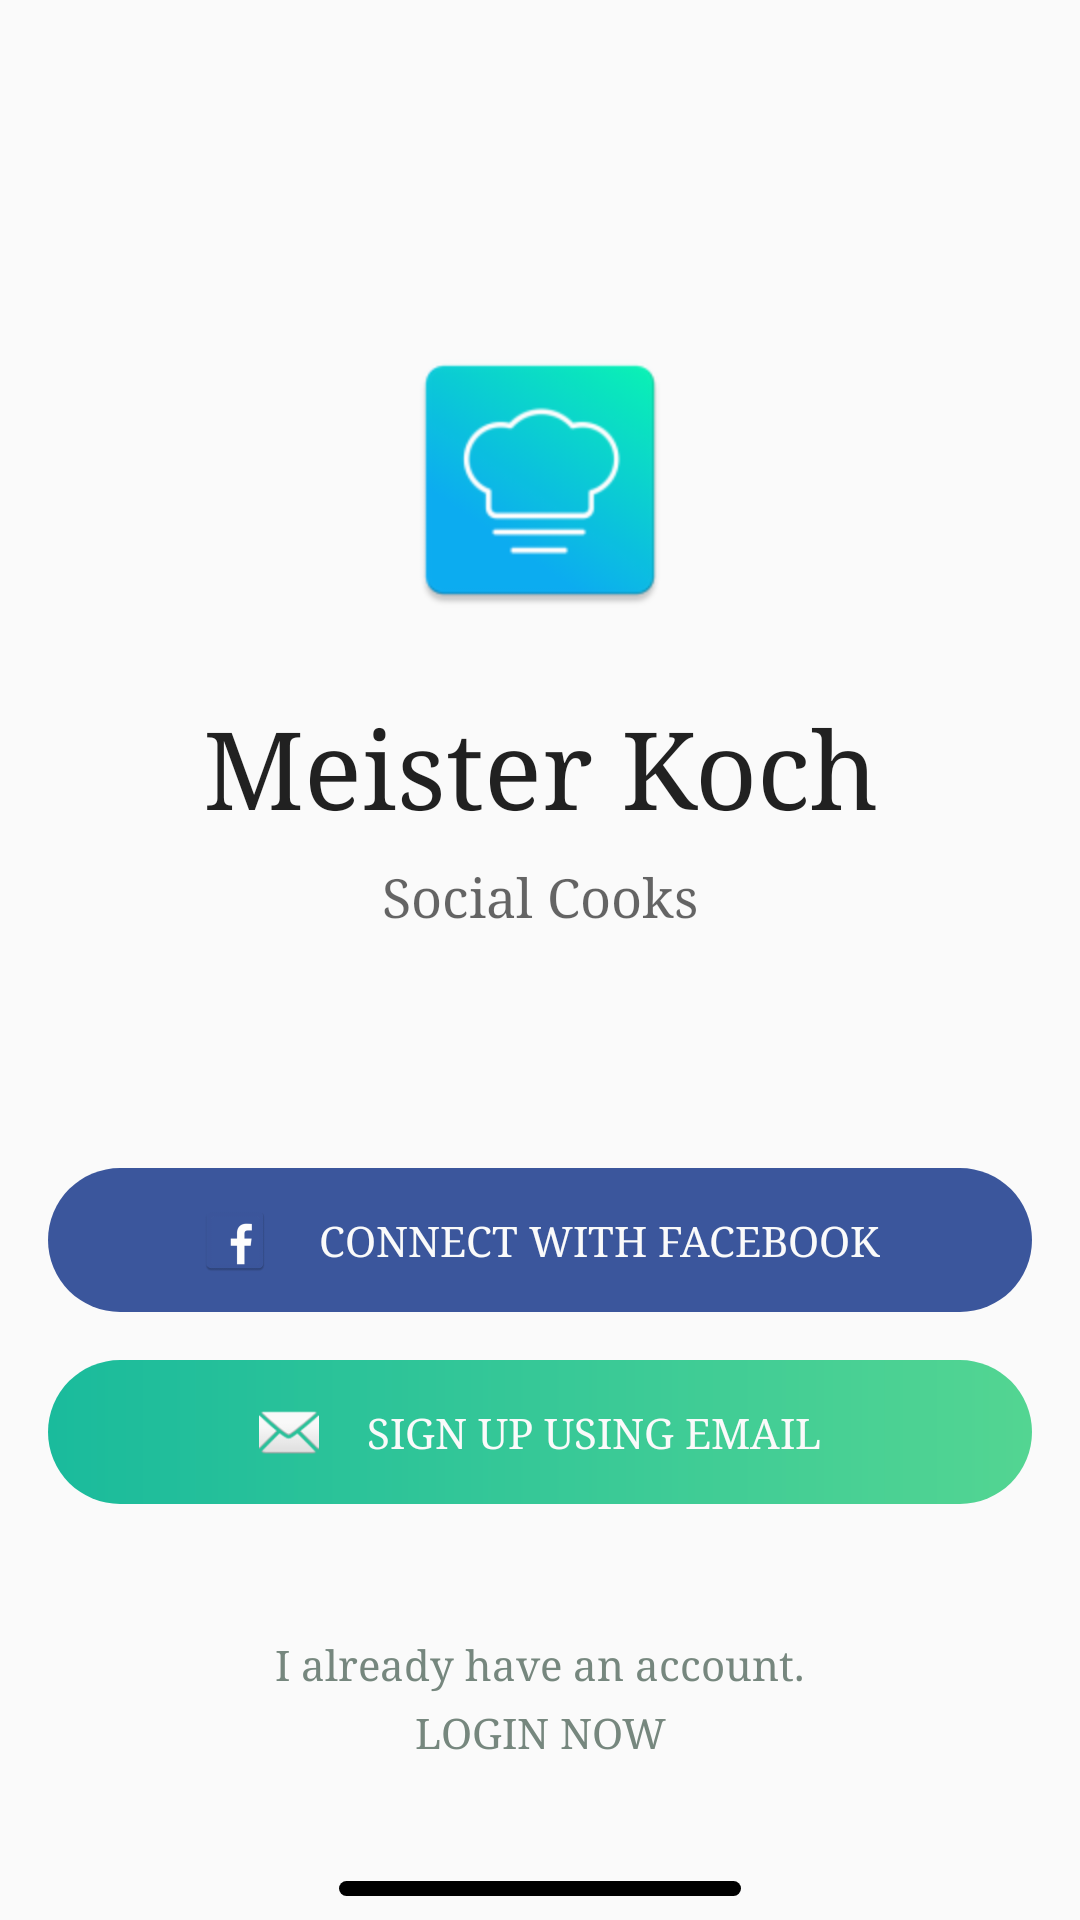

This screen was rendered from an Android layout file. Write that file and the resources it references.
<!-- AndroidManifest.xml: application theme AppTheme -->
<!-- res/layout/content_authentication_first_screen.xml -->
<?xml version="1.0" encoding="utf-8"?>
<LinearLayout xmlns:android="http://schemas.android.com/apk/res/android"
    xmlns:tools="http://schemas.android.com/tools"
    android:id="@+id/root_view"
    android:layout_width="match_parent"
    android:layout_height="match_parent"
    android:layout_marginLeft="@dimen/margin.7"
    android:layout_marginRight="@dimen/margin.7"
    android:orientation="vertical"
    android:weightSum="2">


    <RelativeLayout
        android:layout_width="match_parent"
        android:layout_height="0dp"
        android:layout_weight="1">

        <RelativeLayout

            android:id="@+id/logoTop"
            android:layout_width="96dp"
            android:layout_height="96dp"
            android:layout_centerHorizontal="true"
            android:layout_centerVertical="true">


            <ImageView
                android:layout_width="match_parent"
                android:layout_height="match_parent"
                android:layout_centerInParent="true"
                android:layout_centerHorizontal="true"
                android:layout_centerVertical="true"
                android:src="@mipmap/ic_launcher" />
        </RelativeLayout>

        <LinearLayout
            android:layout_width="match_parent"
            android:layout_height="wrap_content"
            android:layout_below="@id/logoTop"
            android:layout_marginTop="@dimen/margin.6"
            android:orientation="vertical">

            <TextView
                android:layout_width="match_parent"
                android:layout_height="wrap_content"
                android:gravity="center_horizontal"
                android:text="@string/app_name"
                android:textAppearance="?android:textAppearanceLarge"
                android:textSize="36dp" />

            <TextView
                android:layout_width="match_parent"
                android:layout_height="wrap_content"
                android:layout_marginTop="@dimen/margin.2"
                android:gravity="center_horizontal"
                android:text="@string/tag_line"
                android:textAppearance="?android:textAppearanceMedium" />

        </LinearLayout>

    </RelativeLayout>

    <LinearLayout
        android:layout_width="match_parent"
        android:layout_height="0dp"
        android:layout_weight="1"
        android:orientation="vertical"
        android:weightSum="3">

        <LinearLayout
            android:layout_width="match_parent"
            android:layout_height="0dp"

            android:layout_weight=".5" />

        <LinearLayout
            android:layout_width="match_parent"
            android:layout_height="0dp"
            android:layout_above="@id/buttonSignIn"
            android:layout_weight="1.5"
            android:orientation="vertical">


            <FrameLayout
                android:id="@+id/FrameLayout1"
                android:layout_width="match_parent"
                android:layout_height="wrap_content">

                <com.facebook.login.widget.LoginButton
                    android:id="@+id/fbSignIn"
                    android:layout_width="match_parent"
                    android:layout_height="@dimen/height.button.auth"
                    android:layout_marginLeft="@dimen/margin.8"
                    android:layout_marginTop="@dimen/margin.4"
                    android:layout_marginRight="@dimen/margin.8"
                    android:background="@drawable/facebook_login_button"
                    android:padding="@dimen/margin.2"
                    android:visibility="gone" />

                
                    
                    
                    
                    
                    
                    
                    
                    
                    
                    
                    
                    
                    
                    
                    

                <LinearLayout
                    android:id="@+id/buttonFbSignIn"
                    android:layout_width="match_parent"
                    android:layout_height="@dimen/height.button.auth"
                    android:layout_marginLeft="@dimen/margin.4"
                    android:layout_marginTop="@dimen/margin.4"
                    android:layout_marginRight="@dimen/margin.4"
                    android:background="@drawable/facebook_login_button"

                    android:gravity="center"
                    android:paddingLeft="@dimen/margin.2"
                    android:paddingRight="@dimen/margin.2"
                    >

                    <ImageView
                        android:layout_width="24dp"
                        android:layout_height="24dp"
                        android:layout_marginRight="@dimen/margin.4"
                        android:src="@mipmap/ic_fb"/>

                    <TextView
                        android:layout_width="wrap_content"
                        android:layout_height="wrap_content"
                        android:text="CONNECT WITH FACEBOOK"
                        android:textColor="@color/colorWhite"
                        />
                </LinearLayout>
            </FrameLayout>


            
                
                
                
                
                
                
                
                
                
                
                
                
                
                
                

            <LinearLayout
                android:id="@+id/buttonSignUp"
                android:layout_width="match_parent"
                android:layout_height="@dimen/height.button.auth"
                android:layout_marginLeft="@dimen/margin.4"
                android:layout_marginTop="@dimen/margin.4"
                android:layout_marginRight="@dimen/margin.4"
                android:layout_marginBottom="@dimen/margin.4"
                android:background="@drawable/sign_up_email_button"

                android:gravity="center"
                android:paddingLeft="@dimen/margin.2"
                android:paddingRight="@dimen/margin.2"
                >

                <ImageView
                    android:layout_width="20dp"
                    android:layout_height="20dp"
                    android:layout_marginRight="@dimen/margin.4"
                    android:src="@android:drawable/ic_dialog_email"/>

                <TextView
                    android:layout_width="wrap_content"
                    android:layout_height="wrap_content"
                    android:text="SIGN UP USING EMAIL"
                    android:textColor="@color/colorWhite"
                    />
            </LinearLayout>

        </LinearLayout>


        <RelativeLayout
            android:layout_width="match_parent"
            android:layout_height="0dp"
            android:layout_weight="1">

            <LinearLayout
                android:id="@+id/buttonSignIn"
                android:layout_width="wrap_content"
                android:layout_height="wrap_content"
                android:layout_centerHorizontal="true"

                android:orientation="vertical">

                <TextView
                    android:layout_width="match_parent"
                    android:layout_height="wrap_content"
                    android:layout_marginTop="@dimen/margin.3"
                    android:gravity="center_horizontal"
                    android:lineSpacingExtra="1.5sp"
                    android:text="I already have an account."
                    android:textColor="#76877e" />

                <TextView
                    android:layout_width="match_parent"
                    android:layout_height="wrap_content"
                    android:layout_marginTop="@dimen/margin.1"
                    android:layout_marginBottom="@dimen/margin.5"
                    android:gravity="center_horizontal"
                    android:lineSpacingExtra="2sp"
                    android:text="LOGIN NOW"
                    android:textColor="#76877e" />


            </LinearLayout>

            <ImageView
                android:layout_width="match_parent"
                android:layout_height="wrap_content"
                android:layout_alignParentBottom="true"
                android:layout_marginBottom="@dimen/margin.2"
                android:src="@drawable/dark_bar" />


        </RelativeLayout>

    </LinearLayout>

</LinearLayout>
<!-- resources referenced by this layout -->
<resources>
  <color name="background">#F9F9F9</color>
  <color name="colorWhite">#fafafa</color>
  <dimen name="height.button.auth">48dp</dimen>
  <dimen name="margin.1">4dp</dimen>
  <dimen name="margin.2">8dp</dimen>
  <dimen name="margin.3">12dp</dimen>
  <dimen name="margin.4">16dp</dimen>
  <dimen name="margin.5">20dp</dimen>
  <dimen name="margin.6">24dp</dimen>
  <dimen name="margin.7">28dp</dimen>
  <dimen name="margin.8">32dp</dimen>
  <!-- drawable dark_bar: png bitmap (drawable-hdpi, 205 bytes) -->
  <!-- drawable facebook_login_button (drawable) -->
  <?xml version="1.0" encoding="utf-8"?>
  <shape xmlns:android="http://schemas.android.com/apk/res/android"
      android:shape="rectangle">
      <gradient android:startColor="@color/fb_login_color"
          android:endColor="@color/fb_login_color"
          android:angle="180" />
      <corners android:radius="50dp" />
      
  </shape>
  <!-- drawable sign_up_email_button (drawable) -->
  <?xml version="1.0" encoding="utf-8"?>
  <shape xmlns:android="http://schemas.android.com/apk/res/android"
      android:shape="rectangle">
      <gradient android:startColor="@color/sign_up_email_color_1"
          android:endColor="@color/sign_up_email_color_2"
          android:angle="180" />
      <corners android:radius="50dp" />
      
  </shape>
  <!-- mipmap ic_fb: png bitmap (mipmap-hdpi, 1132 bytes) -->
  <!-- mipmap ic_launcher: png bitmap (mipmap-hdpi, 3905 bytes) -->
  <string name="app_name">Meister Koch</string>
  <string name="tag_line">Social Cooks</string>
  <style name="AppTheme" parent="Theme.AppCompat.Light.DarkActionBar">
          
          <item name="colorPrimary">@color/colorPrimary</item>
          <item name="colorPrimaryDark">@color/colorPrimaryDark</item>
          <item name="colorAccent">@color/colorAccent</item>
          <item name="android:typeface">serif</item>
      </style>
  <color name="fb_login_color">#3B569C</color>
  <color name="sign_up_email_color_1">#53d592</color>
  <color name="sign_up_email_color_2">#1abb9c</color>
  <color name="colorPrimary">#53d592</color>
  <color name="colorPrimaryDark">#1abb9c</color>
  <color name="colorAccent">#fafafa</color>
</resources>
